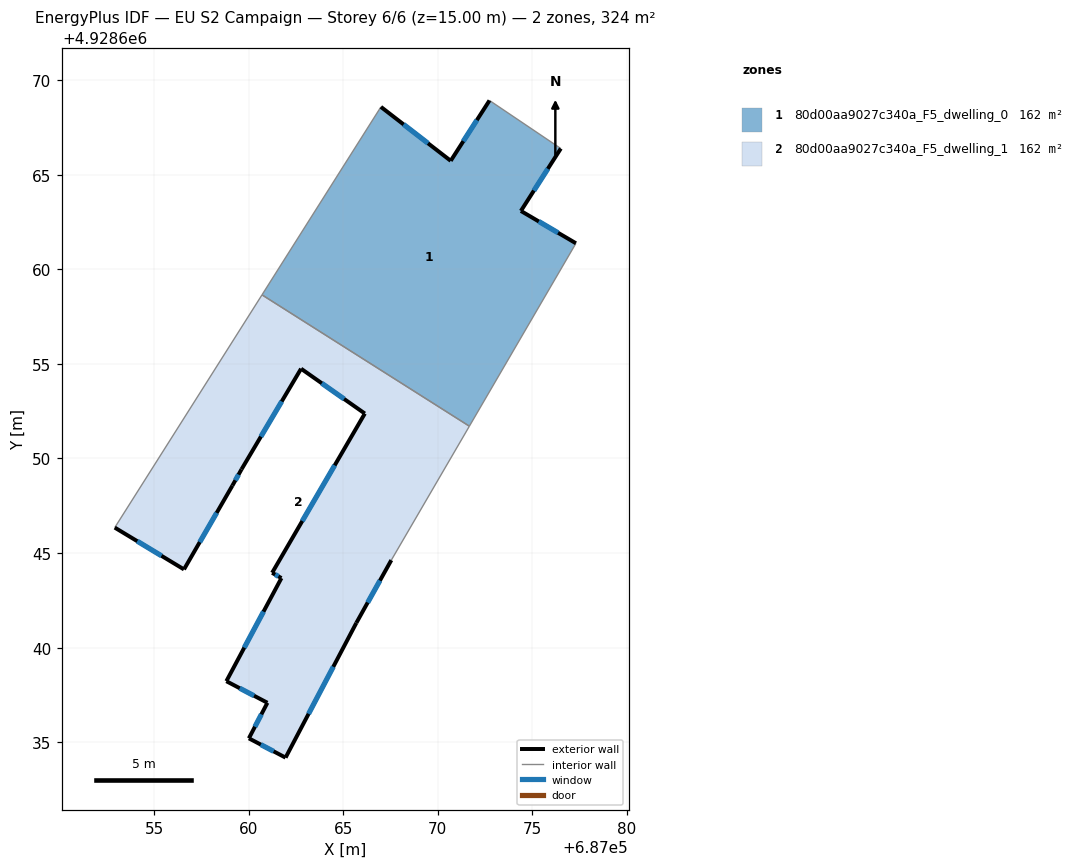
=== STOREY PLAN SPEC (per zone: floor XY polygon, exterior-wall plan segments, windows/doors) ===
zone 1: 80d00aa9027c340a_F5_dwelling_0  (161.9 m²)
  floor: (687076.50, 4928666.39) (687074.39, 4928663.09) (687077.30, 4928661.38) (687071.67, 4928651.71) (687060.71, 4928658.65) (687066.99, 4928668.59) (687070.68, 4928665.74) (687072.73, 4928668.93)
  exterior wall: (687070.68, 4928665.74) – (687066.99, 4928668.59)  [4.7 m]
    window: (687069.48, 4928666.66) – (687068.19, 4928667.66)  [1.7 m²]
  exterior wall: (687072.73, 4928668.93) – (687070.68, 4928665.74)  [3.8 m]
    window: (687072.07, 4928667.89) – (687071.35, 4928666.77)  [1.4 m²]
  exterior wall: (687074.39, 4928663.09) – (687076.50, 4928666.39)  [3.9 m]
    window: (687075.08, 4928664.16) – (687075.82, 4928665.31)  [1.4 m²]
  exterior wall: (687077.30, 4928661.38) – (687074.39, 4928663.09)  [3.4 m]
    window: (687076.36, 4928661.93) – (687075.34, 4928662.53)  [1.2 m²]
  interior walls: 4
zone 2: 80d00aa9027c340a_F5_dwelling_1  (161.9 m²)
  floor: (687071.67, 4928651.71) (687067.54, 4928644.63) (687065.69, 4928641.31) (687061.95, 4928634.19) (687060.01, 4928635.21) (687060.99, 4928637.09) (687058.82, 4928638.23) (687061.73, 4928643.68) (687061.24, 4928643.96) (687066.14, 4928652.38) (687062.77, 4928654.75) (687059.62, 4928649.43) (687059.14, 4928648.57) (687056.58, 4928644.14) (687052.92, 4928646.35) (687060.71, 4928658.65)
  exterior wall: (687061.95, 4928634.19) – (687065.69, 4928641.31)  [8.0 m]
    window: (687063.17, 4928636.50) – (687064.48, 4928638.99)  [2.9 m²]
  exterior wall: (687060.01, 4928635.21) – (687061.95, 4928634.19)  [2.2 m]
    window: (687060.64, 4928634.88) – (687061.32, 4928634.52)  [0.8 m²]
  exterior wall: (687060.99, 4928637.09) – (687060.01, 4928635.21)  [2.1 m]
    window: (687060.68, 4928636.48) – (687060.33, 4928635.82)  [0.8 m²]
  exterior wall: (687058.82, 4928638.23) – (687060.99, 4928637.09)  [2.5 m]
    window: (687059.53, 4928637.86) – (687060.29, 4928637.46)  [0.9 m²]
  exterior wall: (687061.73, 4928643.68) – (687058.82, 4928638.23)  [6.2 m]
    window: (687060.79, 4928641.90) – (687059.77, 4928640.00)  [2.3 m²]
  exterior wall: (687061.24, 4928643.96) – (687061.73, 4928643.68)  [0.6 m]
    window: (687061.40, 4928643.87) – (687061.57, 4928643.77)  [0.2 m²]
  exterior wall: (687066.14, 4928652.38) – (687061.24, 4928643.96)  [9.7 m]
    window: (687064.55, 4928649.64) – (687062.84, 4928646.69)  [3.6 m²]
  exterior wall: (687062.77, 4928654.75) – (687066.14, 4928652.38)  [4.1 m]
    window: (687063.87, 4928653.98) – (687065.05, 4928653.15)  [1.5 m²]
  exterior wall: (687059.62, 4928649.43) – (687062.77, 4928654.75)  [6.2 m]
    window: (687060.65, 4928651.16) – (687061.75, 4928653.02)  [2.3 m²]
  exterior wall: (687059.14, 4928648.57) – (687059.62, 4928649.43)  [1.0 m]
    window: (687059.30, 4928648.85) – (687059.47, 4928649.15)  [0.4 m²]
  exterior wall: (687056.58, 4928644.14) – (687059.14, 4928648.57)  [5.1 m]
    window: (687057.42, 4928645.58) – (687058.31, 4928647.13)  [1.9 m²]
  exterior wall: (687052.92, 4928646.35) – (687056.58, 4928644.14)  [4.3 m]
    window: (687054.11, 4928645.63) – (687055.39, 4928644.86)  [1.6 m²]
  exterior wall: (687065.69, 4928641.31) – (687067.54, 4928644.63)  [3.8 m]
    window: (687066.30, 4928642.39) – (687066.94, 4928643.55)  [1.4 m²]
  interior walls: 3

=== DERIVED (storey summary) ===
Building: EU S2 Campaign
Storey: 6 of 6  (floor level z = 15.00 m)
Storey gross floor area: 323.8 m²
Zones on this storey: 2
  - 80d00aa9027c340a_F5_dwelling_0: floor 161.9 m²; exterior wall 15.7 m (47.2 m²); 4 window(s) 5.8 m²; WWR 12.2%
  - 80d00aa9027c340a_F5_dwelling_1: floor 161.9 m²; exterior wall 55.8 m (167.3 m²); 13 window(s) 20.4 m²; WWR 12.2%
Zone adjacency (shared interzone walls):
  - 80d00aa9027c340a_F5_dwelling_0 ↔ 80d00aa9027c340a_F5_dwelling_1